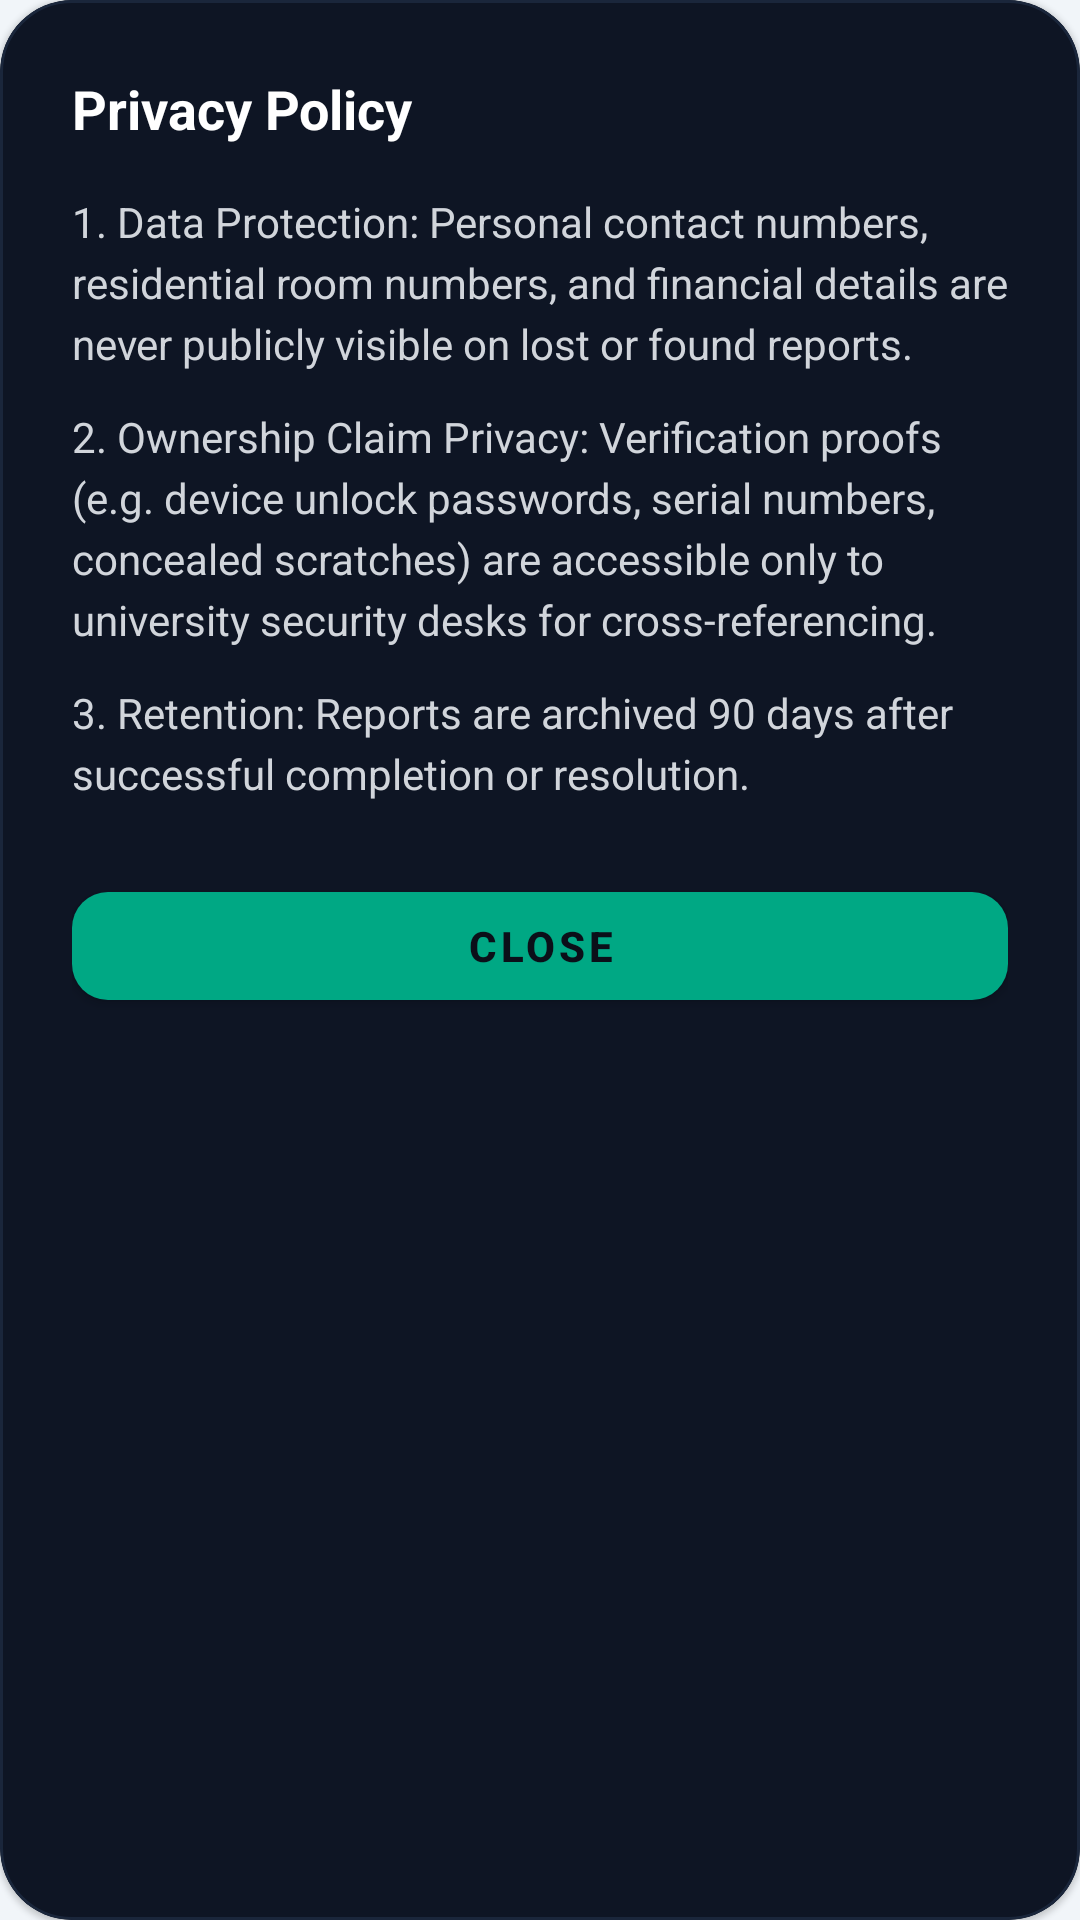

Layout XML and referenced resources for this Android screen:
<!-- AndroidManifest.xml: application theme Theme.CampusFindApp -->
<!-- res/layout/dialog_privacy_policy.xml -->
<?xml version="1.0" encoding="utf-8"?>
<com.google.android.material.card.MaterialCardView xmlns:android="http://schemas.android.com/apk/res/android"
    xmlns:app="http://schemas.android.com/apk/res-auto"
    android:layout_width="match_parent"
    android:layout_height="wrap_content"
    android:layout_margin="16dp"
    app:cardBackgroundColor="#0E1524"
    app:cardCornerRadius="24dp"
    app:strokeColor="#1A263B"
    app:strokeWidth="1dp">

    <LinearLayout
        android:layout_width="match_parent"
        android:layout_height="wrap_content"
        android:orientation="vertical"
        android:padding="24dp">

        <TextView
            android:layout_width="wrap_content"
            android:layout_height="wrap_content"
            android:text="Privacy Policy"
            android:textColor="#FFFFFF"
            android:textSize="18sp"
            android:textStyle="bold" />

        <TextView
            android:layout_width="wrap_content"
            android:layout_height="wrap_content"
            android:layout_marginTop="16dp"
            android:lineSpacingExtra="4dp"
            android:text="1. Data Protection: Personal contact numbers, residential room numbers, and financial details are never publicly visible on lost or found reports."
            android:textColor="#D1D5DB"
            android:textSize="14sp" />

        <TextView
            android:layout_width="wrap_content"
            android:layout_height="wrap_content"
            android:layout_marginTop="12dp"
            android:lineSpacingExtra="4dp"
            android:text="2. Ownership Claim Privacy: Verification proofs (e.g. device unlock passwords, serial numbers, concealed scratches) are accessible only to university security desks for cross-referencing."
            android:textColor="#D1D5DB"
            android:textSize="14sp" />

        <TextView
            android:layout_width="wrap_content"
            android:layout_height="wrap_content"
            android:layout_marginTop="12dp"
            android:lineSpacingExtra="4dp"
            android:text="3. Retention: Reports are archived 90 days after successful completion or resolution."
            android:textColor="#D1D5DB"
            android:textSize="14sp" />

        <com.google.android.material.button.MaterialButton
            android:id="@+id/btn_dialog_close"
            android:layout_width="match_parent"
            android:layout_height="48dp"
            android:layout_marginTop="24dp"
            android:text="Close"
            android:textColor="#0B0F19"
            android:textSize="14sp"
            android:textStyle="bold"
            app:backgroundTint="#00A884"
            app:cornerRadius="12dp" />

    </LinearLayout>
</com.google.android.material.card.MaterialCardView>
<!-- resources referenced by this layout -->
<resources>
  <style name="Theme.CampusFindApp" parent="Base.Theme.CampusFindApp" />
  <style name="Base.Theme.CampusFindApp" parent="Theme.MaterialComponents.DayNight.NoActionBar">
          <item name="colorPrimary">@color/teal_accent</item>
          <item name="colorPrimaryVariant">@color/teal_primary</item>
          <item name="colorOnPrimary">@color/deep_navy</item>
  
          <item name="colorSecondary">@color/accent_purple</item>
          <item name="colorSecondaryVariant">@color/accent_purple</item>
          <item name="colorOnSecondary">@color/white</item>
  
          <item name="colorSurface">@color/color_surface</item>
          <item name="colorOnSurface">@color/text_primary</item>
  
          <item name="android:colorBackground">@color/color_background</item>
          <item name="colorOnBackground">@color/text_primary</item>
  
          <item name="android:statusBarColor">@color/color_background</item>
          <item name="android:windowBackground">@color/color_background</item>
  
          <item name="android:textColor">@color/text_primary</item>
          <item name="android:textColorPrimary">@color/text_primary</item>
          <item name="android:textColorSecondary">@color/text_secondary</item>
          <item name="android:textColorHint">@color/text_hint</item>
      </style>
  <color name="teal_accent">#00A884</color>
  <color name="teal_primary">#2D7D71</color>
  <color name="deep_navy">#E2E8F0</color>
  <color name="accent_purple">#4F46E5</color>
  <color name="white">#FFFFFFFF</color>
  <color name="color_surface">#FFFFFF</color>
  <color name="text_primary">#0F172A</color>
  <color name="color_background">#F1F5F9</color>
  <color name="text_secondary">#475569</color>
  <color name="text_hint">#94A3B8</color>
</resources>
